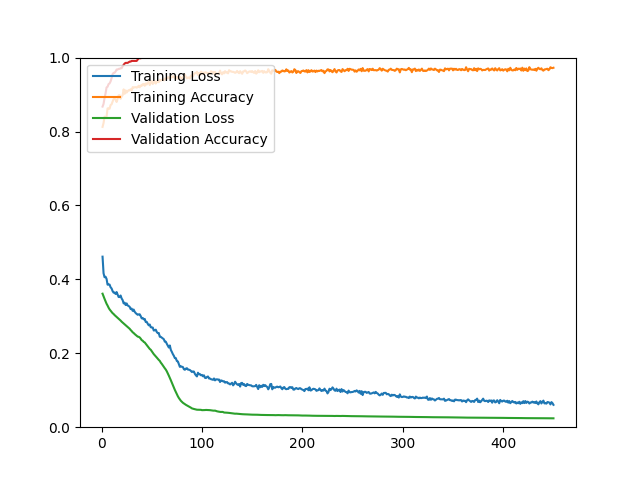

The table this chart was drawn from, first rows:
epoch, loss, acc, val_loss, val_acc
1, 0.4614, 0.8125, 0.3612, 0.8674
2, 0.4166, 0.8229, 0.3540, 0.8746
3, 0.4057, 0.8402, 0.3472, 0.8907
4, 0.4071, 0.8370, 0.3405, 0.9032
5, 0.4012, 0.8406, 0.3340, 0.9194
6, 0.3856, 0.8625, 0.3291, 0.9211
7, 0.3862, 0.8627, 0.3234, 0.9283
8, 0.3859, 0.8615, 0.3188, 0.9301
9, 0.3786, 0.8717, 0.3151, 0.9355
10, 0.3754, 0.8735, 0.3119, 0.9444
11, 0.3683, 0.8811, 0.3086, 0.9552
12, 0.3641, 0.8874, 0.3063, 0.9588
13, 0.3643, 0.8888, 0.3033, 0.9588
14, 0.3605, 0.8864, 0.3009, 0.9624
15, 0.3656, 0.8799, 0.2987, 0.9677
16, 0.3590, 0.8882, 0.2962, 0.9677
17, 0.3523, 0.8978, 0.2936, 0.9695
18, 0.3521, 0.8984, 0.2910, 0.9695
19, 0.3563, 0.8884, 0.2885, 0.9713
20, 0.3483, 0.8944, 0.2855, 0.9713
21, 0.3439, 0.8982, 0.2831, 0.9767
22, 0.3350, 0.9141, 0.2805, 0.9803
23, 0.3370, 0.9020, 0.2779, 0.9839
24, 0.3306, 0.9113, 0.2757, 0.9857
25, 0.3349, 0.9054, 0.2737, 0.9857
26, 0.3294, 0.9093, 0.2712, 0.9857
27, 0.3278, 0.9119, 0.2690, 0.9875
28, 0.3257, 0.9113, 0.2663, 0.9892
29, 0.3195, 0.9145, 0.2629, 0.9892
30, 0.3209, 0.9109, 0.2602, 0.9910
31, 0.3148, 0.9201, 0.2568, 0.9910
32, 0.3183, 0.9187, 0.2548, 0.9910
33, 0.3123, 0.9199, 0.2520, 0.9910
34, 0.3089, 0.9201, 0.2498, 0.9910
35, 0.3063, 0.9187, 0.2473, 0.9910
36, 0.3042, 0.9203, 0.2451, 0.9946
37, 0.3052, 0.9239, 0.2445, 0.9982
38, 0.3055, 0.9197, 0.2428, 0.9982
39, 0.3006, 0.9245, 0.2396, 0.9982
40, 0.2944, 0.9235, 0.2355, 1
41, 0.2956, 0.9281, 0.2340, 1
42, 0.2918, 0.9285, 0.2308, 1
43, 0.2930, 0.9237, 0.2293, 1
44, 0.2847, 0.9299, 0.2258, 1
45, 0.2849, 0.9271, 0.2219, 1
46, 0.2798, 0.9323, 0.2186, 1
47, 0.2756, 0.9344, 0.2152, 1
48, 0.2778, 0.9257, 0.2117, 1
49, 0.2705, 0.9331, 0.2095, 1
50, 0.2698, 0.9366, 0.2054, 1
51, 0.2696, 0.9285, 0.2016, 1
52, 0.2616, 0.9321, 0.1977, 1
53, 0.2621, 0.9360, 0.1947, 1
54, 0.2639, 0.9297, 0.1917, 1
55, 0.2575, 0.9350, 0.1884, 1
56, 0.2545, 0.9348, 0.1852, 1
57, 0.2549, 0.9335, 0.1820, 1
58, 0.2447, 0.9400, 0.1794, 1
59, 0.2444, 0.9382, 0.1747, 1
60, 0.2423, 0.9394, 0.1713, 1
... 390 more rows
